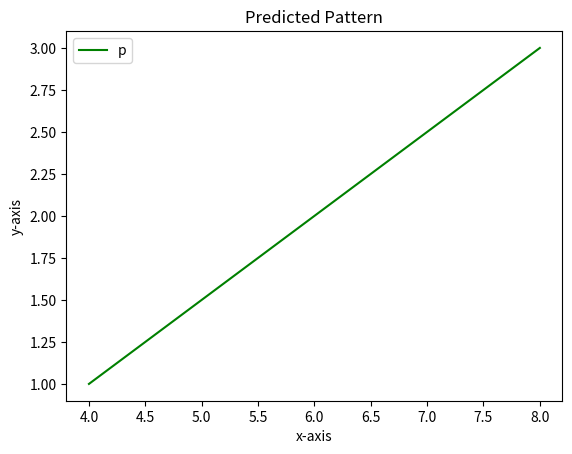

Write the Python code that produced this figure.
import numpy as np
import matplotlib.pyplot as plt
print(np.__version__)
# print(plt.__version__)

# biases = np.array([2])
# l1inputs = np.array([2,5,7,8])
# l1weights = np.array([0.1,0.2,0.3,0.4])
# l2inputs = np.array([np.dot(l1inputs,l1weights), np.dot(l1inputs,l1weights)])
# l2weights = np.array([0.2,0.4])

# l3inputs = np.dot(l2inputs,l2weights) + biases[0]

# print(l2inputs)
# print(l3inputs)

matrix1 = np.array([4,6,8])
matrix2 = np.array([1,2,3])
plt.plot(matrix1, matrix2, "green") #x,y,legend
plt.legend("p")
plt.xlabel("x-axis")
plt.ylabel("y-axis")
plt.title("Predicted Pattern")



plt.show()
